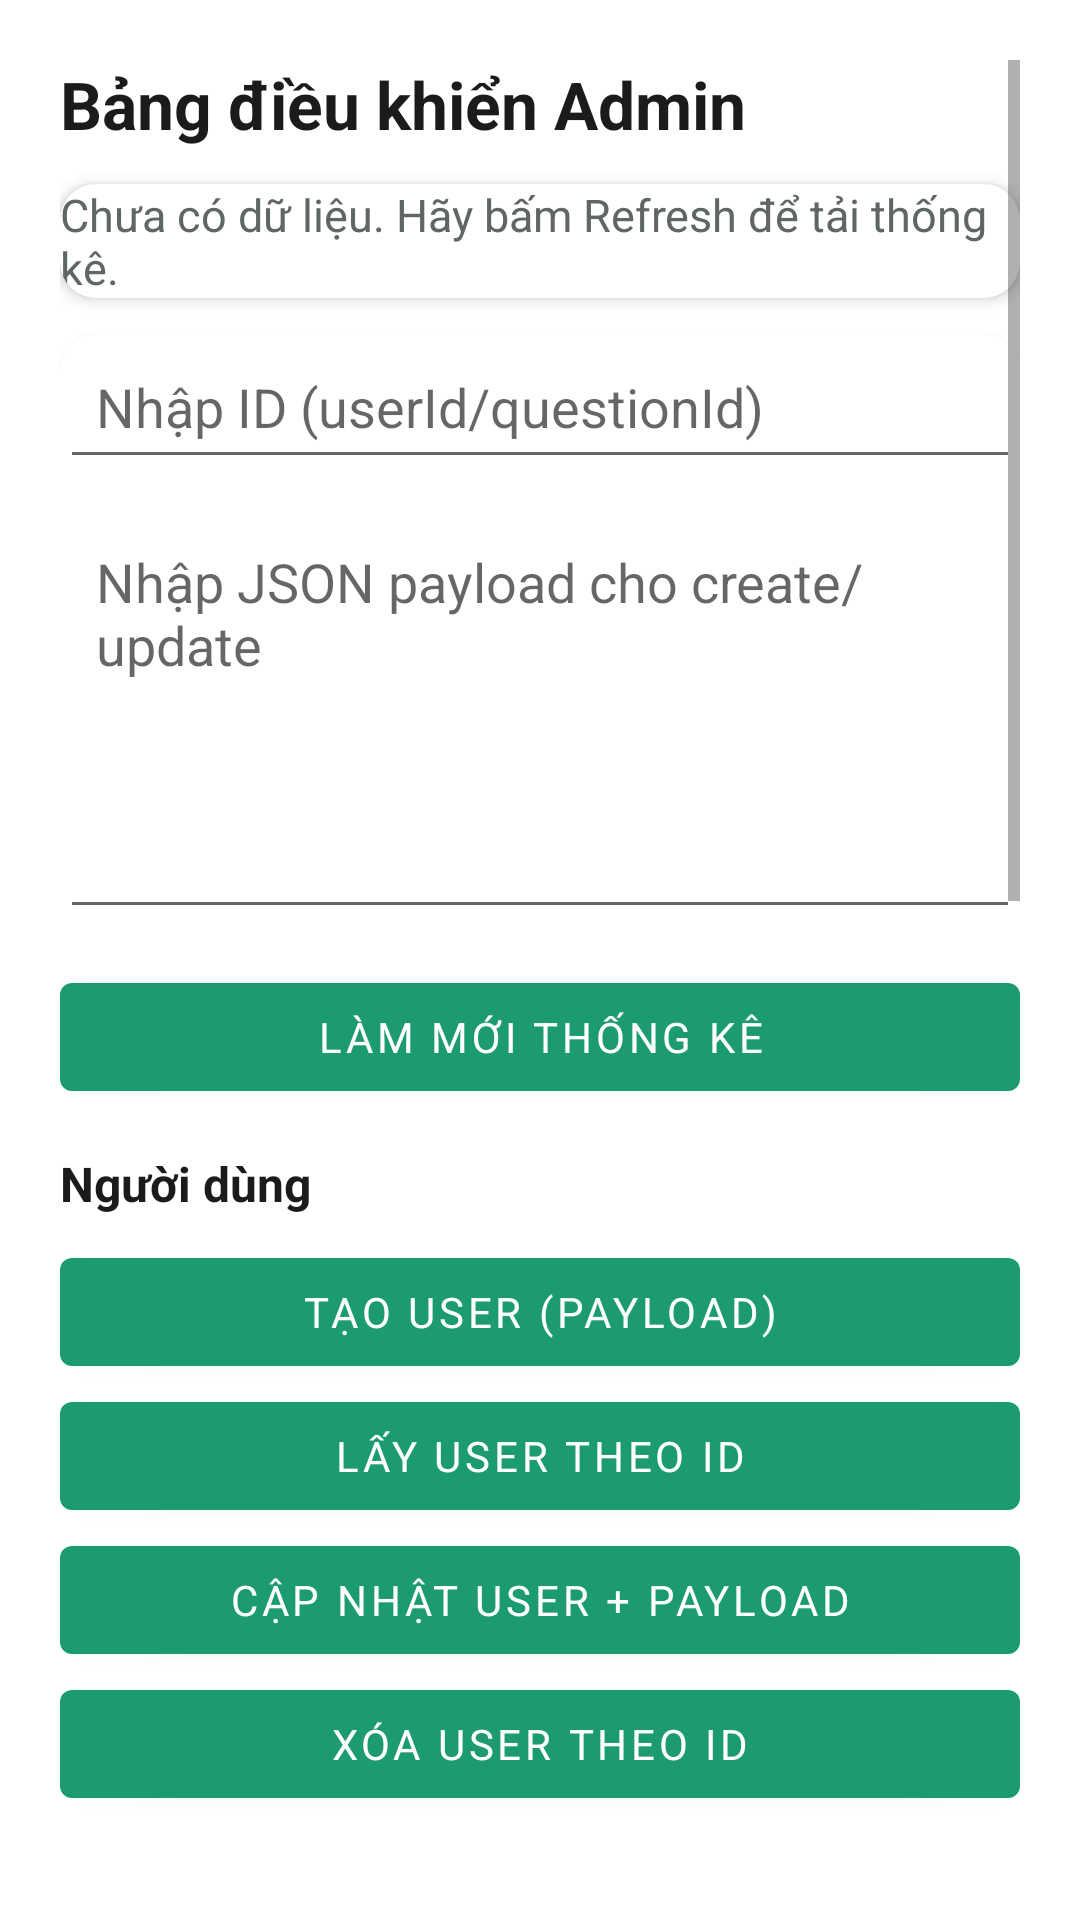

Write the Android layout XML for this screen, with the resource values it uses.
<!-- AndroidManifest.xml: application theme Theme.MotorcycleTheory -->
<!-- res/layout/fragment_admin.xml -->
<?xml version="1.0" encoding="utf-8"?>
<androidx.constraintlayout.widget.ConstraintLayout xmlns:android="http://schemas.android.com/apk/res/android"
    xmlns:app="http://schemas.android.com/apk/res-auto"
    android:layout_width="match_parent"
    android:layout_height="match_parent"
    android:padding="20dp">

    <ScrollView
        android:layout_width="0dp"
        android:layout_height="0dp"
        android:fillViewport="true"
        app:layout_constraintBottom_toBottomOf="parent"
        app:layout_constraintEnd_toEndOf="parent"
        app:layout_constraintStart_toStartOf="parent"
        app:layout_constraintTop_toTopOf="parent">

        <LinearLayout
            android:layout_width="match_parent"
            android:layout_height="wrap_content"
            android:orientation="vertical"
            android:paddingBottom="12dp">

            <TextView
                android:layout_width="wrap_content"
                android:layout_height="wrap_content"
                android:text="@string/admin_title"
                android:textColor="@color/text_primary"
                android:textSize="22sp"
                android:textStyle="bold" />

            <com.google.android.material.card.MaterialCardView
                android:layout_width="match_parent"
                android:layout_height="wrap_content"
                android:layout_marginTop="12dp"
                android:padding="14dp"
                app:cardCornerRadius="12dp"
                app:cardElevation="3dp">

                <TextView
                    android:id="@+id/tvAdminHint"
                    android:layout_width="match_parent"
                    android:layout_height="wrap_content"
                    android:text="@string/admin_summary_placeholder"
                    android:textColor="@color/text_secondary"
                    android:textSize="15sp" />
            </com.google.android.material.card.MaterialCardView>

            <com.google.android.material.card.MaterialCardView
                android:layout_width="match_parent"
                android:layout_height="wrap_content"
                android:layout_marginTop="12dp"
                android:padding="14dp"
                app:cardCornerRadius="12dp"
                app:cardElevation="3dp">

                <LinearLayout
                    android:layout_width="match_parent"
                    android:layout_height="wrap_content"
                    android:orientation="vertical">

                    <EditText
                        android:id="@+id/etTargetId"
                        android:layout_width="match_parent"
                        android:layout_height="wrap_content"
                        android:hint="@string/admin_input_id_hint"
                        android:inputType="number"
                        android:padding="12dp"
                        android:background="@drawable/abc_edit_text_material" />

                    <EditText
                        android:id="@+id/etPayload"
                        android:layout_width="match_parent"
                        android:layout_height="140dp"
                        android:layout_marginTop="10dp"
                        android:gravity="top|start"
                        android:hint="@string/admin_input_payload_hint"
                        android:inputType="textMultiLine"
                        android:minLines="4"
                        android:padding="12dp"
                        android:background="@drawable/abc_edit_text_material" />

                    <com.google.android.material.button.MaterialButton
                        android:id="@+id/btnRefreshDashboard"
                        android:layout_width="match_parent"
                        android:layout_height="wrap_content"
                        android:layout_marginTop="12dp"
                        android:text="@string/admin_btn_refresh" />

                    <TextView
                        android:layout_width="match_parent"
                        android:layout_height="wrap_content"
                        android:layout_marginTop="14dp"
                        android:text="@string/admin_section_users"
                        android:textColor="@color/text_primary"
                        android:textSize="16sp"
                        android:textStyle="bold" />

                    <com.google.android.material.button.MaterialButton
                        android:id="@+id/btnCreateUser"
                        android:layout_width="match_parent"
                        android:layout_height="wrap_content"
                        android:layout_marginTop="8dp"
                        android:text="@string/admin_btn_create_user" />

                    <com.google.android.material.button.MaterialButton
                        android:id="@+id/btnGetUserById"
                        android:layout_width="match_parent"
                        android:layout_height="wrap_content"
                        android:text="@string/admin_btn_get_user" />

                    <com.google.android.material.button.MaterialButton
                        android:id="@+id/btnUpdateUser"
                        android:layout_width="match_parent"
                        android:layout_height="wrap_content"
                        android:text="@string/admin_btn_update_user" />

                    <com.google.android.material.button.MaterialButton
                        android:id="@+id/btnDeleteUser"
                        android:layout_width="match_parent"
                        android:layout_height="wrap_content"
                        android:text="@string/admin_btn_delete_user" />

                    <TextView
                        android:layout_width="match_parent"
                        android:layout_height="wrap_content"
                        android:layout_marginTop="14dp"
                        android:text="@string/admin_section_questions"
                        android:textColor="@color/text_primary"
                        android:textSize="16sp"
                        android:textStyle="bold" />

                    <com.google.android.material.button.MaterialButton
                        android:id="@+id/btnLoadQuestions"
                        android:layout_width="match_parent"
                        android:layout_height="wrap_content"
                        android:layout_marginTop="8dp"
                        android:text="@string/admin_btn_load_questions" />

                    <com.google.android.material.button.MaterialButton
                        android:id="@+id/btnGetQuestionById"
                        android:layout_width="match_parent"
                        android:layout_height="wrap_content"
                        android:text="@string/admin_btn_get_question" />

                    <com.google.android.material.button.MaterialButton
                        android:id="@+id/btnLoadImportantQuestions"
                        android:layout_width="match_parent"
                        android:layout_height="wrap_content"
                        android:text="@string/admin_btn_load_important" />

                    <com.google.android.material.button.MaterialButton
                        android:id="@+id/btnCreateQuestion"
                        android:layout_width="match_parent"
                        android:layout_height="wrap_content"
                        android:text="@string/admin_btn_create_question" />

                    <com.google.android.material.button.MaterialButton
                        android:id="@+id/btnUpdateQuestion"
                        android:layout_width="match_parent"
                        android:layout_height="wrap_content"
                        android:text="@string/admin_btn_update_question" />

                    <com.google.android.material.button.MaterialButton
                        android:id="@+id/btnDeleteQuestion"
                        android:layout_width="match_parent"
                        android:layout_height="wrap_content"
                        android:text="@string/admin_btn_delete_question" />

                    <TextView
                        android:layout_width="match_parent"
                        android:layout_height="wrap_content"
                        android:layout_marginTop="14dp"
                        android:text="@string/admin_section_exams"
                        android:textColor="@color/text_primary"
                        android:textSize="16sp"
                        android:textStyle="bold" />

                    <com.google.android.material.button.MaterialButton
                        android:id="@+id/btnAdminAllExams"
                        android:layout_width="match_parent"
                        android:layout_height="wrap_content"
                        android:layout_marginTop="8dp"
                        android:text="@string/admin_btn_all_exams" />
                </LinearLayout>
            </com.google.android.material.card.MaterialCardView>

            <TextView
                android:layout_width="match_parent"
                android:layout_height="wrap_content"
                android:layout_marginTop="14dp"
                android:text="Danh sách dữ liệu"
                android:textColor="@color/text_primary"
                android:textSize="16sp"
                android:textStyle="bold" />

            <com.google.android.material.card.MaterialCardView
                android:layout_width="match_parent"
                android:layout_height="wrap_content"
                android:layout_marginTop="8dp"
                android:padding="10dp"
                app:cardCornerRadius="12dp"
                app:cardElevation="2dp">

                <androidx.recyclerview.widget.RecyclerView
                    android:id="@+id/rvAdminData"
                    android:layout_width="match_parent"
                    android:layout_height="220dp"
                    android:overScrollMode="never"
                    app:layoutManager="androidx.recyclerview.widget.LinearLayoutManager" />
            </com.google.android.material.card.MaterialCardView>

        </LinearLayout>
    </ScrollView>

</androidx.constraintlayout.widget.ConstraintLayout>
<!-- resources referenced by this layout -->
<resources>
  <color name="text_primary">#1A1C1B</color>
  <color name="text_secondary">#5F6663</color>
  <string name="admin_btn_all_exams">Tải tất cả đề thi</string>
  <string name="admin_btn_create_question">Tạo câu hỏi (payload)</string>
  <string name="admin_btn_create_user">Tạo user (payload)</string>
  <string name="admin_btn_delete_question">Xóa câu hỏi theo ID</string>
  <string name="admin_btn_delete_user">Xóa user theo ID</string>
  <string name="admin_btn_get_question">Lấy câu hỏi theo ID</string>
  <string name="admin_btn_get_user">Lấy user theo ID</string>
  <string name="admin_btn_load_important">Tải câu hỏi điểm liệt</string>
  <string name="admin_btn_load_questions">Tải câu hỏi trang 1</string>
  <string name="admin_btn_refresh">Làm mới thống kê</string>
  <string name="admin_btn_update_question">Cập nhật câu hỏi + payload</string>
  <string name="admin_btn_update_user">Cập nhật user + payload</string>
  <string name="admin_input_id_hint">Nhập ID (userId/questionId)</string>
  <string name="admin_input_payload_hint">Nhập JSON payload cho create/update</string>
  <string name="admin_section_exams">Đề thi</string>
  <string name="admin_section_questions">Câu hỏi</string>
  <string name="admin_section_users">Người dùng</string>
  <string name="admin_summary_placeholder">Chưa có dữ liệu. Hãy bấm Refresh để tải thống kê.</string>
  <string name="admin_title">Bảng điều khiển Admin</string>
  <style name="Theme.MotorcycleTheory" parent="Theme.MaterialComponents.DayNight.NoActionBar">
          <item name="colorPrimary">@color/brand_green</item>
          <item name="colorPrimaryVariant">@color/brand_dark</item>
          <item name="colorOnPrimary">@color/white</item>
          <item name="android:statusBarColor" tools:targetApi="l">@color/brand_dark</item>
          
          <item name="android:fontFamily">sans-serif</item>
          <item name="fontFamily">sans-serif</item>
      </style>
  <color name="brand_green">#1C9B6E</color>
  <color name="brand_dark">#0B3D2E</color>
  <color name="white">#FFFFFF</color>
</resources>
